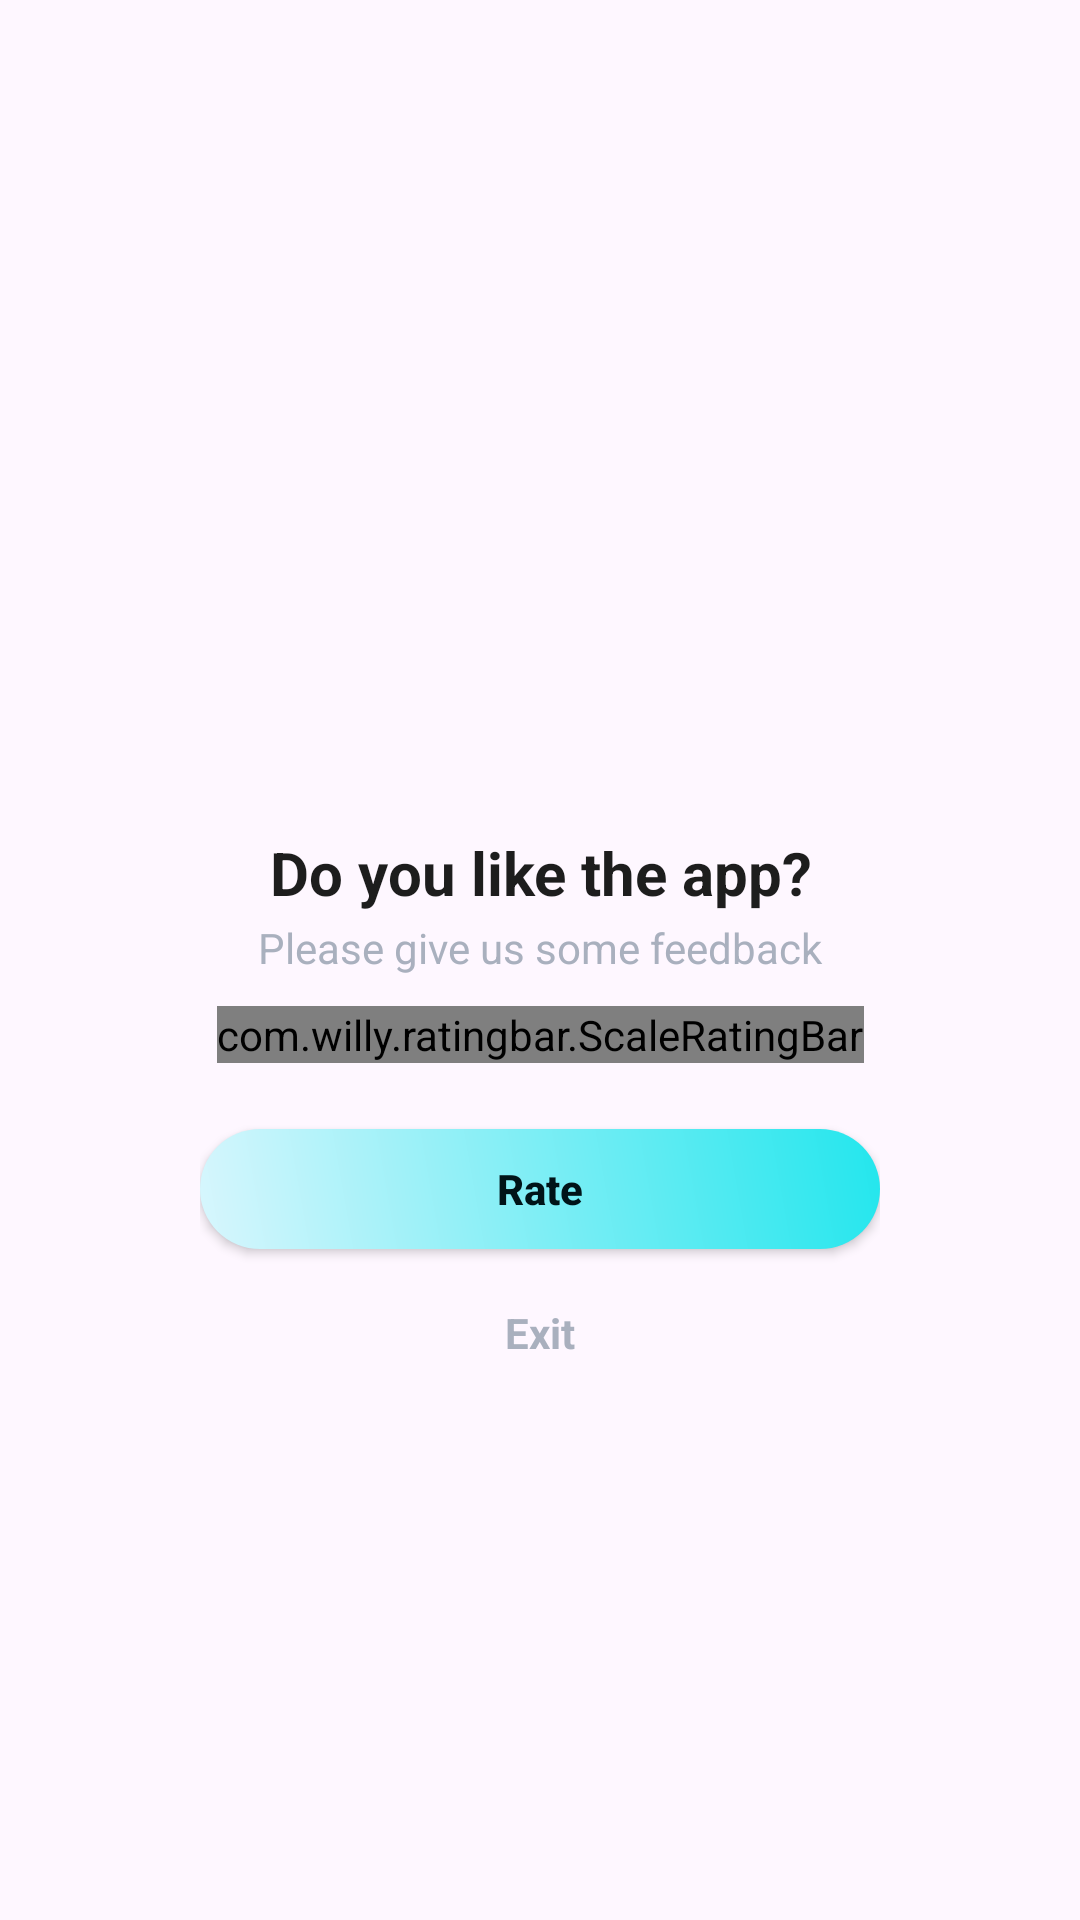

The Android layout XML behind this screen, and the referenced resources:
<!-- AndroidManifest.xml: application theme Theme.ST091_Metal_Detector -->
<!-- res/layout/dialog_rate.xml -->
<layout xmlns:tools="http://schemas.android.com/tools"
    xmlns:android="http://schemas.android.com/apk/res/android"
    xmlns:app="http://schemas.android.com/apk/res-auto">
    <LinearLayout
        android:layout_width="match_parent"
        android:layout_height="match_parent"
        android:gravity="center">

        <androidx.constraintlayout.widget.ConstraintLayout
            android:layout_width="match_parent"
            android:layout_height="wrap_content"
            android:padding="2.5dp"
            android:background="@drawable/bg_rate"
            android:layout_marginHorizontal="40dp">

            
            
            
            
            
            
            
            
            
            
            

            <androidx.appcompat.widget.AppCompatImageView
                android:id="@+id/imvAvtRate"
                android:layout_width="72dp"
                android:layout_height="72dp"
                android:layout_marginTop="28dp"
                android:src="@drawable/ic_rate_rero"
                app:layout_constraintEnd_toEndOf="parent"
                app:layout_constraintStart_toStartOf="parent"
                app:layout_constraintTop_toTopOf="parent" />

            <androidx.appcompat.widget.AppCompatTextView
                android:id="@+id/tv1"
                android:layout_width="match_parent"
                android:layout_height="wrap_content"
                android:layout_marginTop="20dp"
                android:freezesText="true"
                android:gravity="center"
                android:text="@string/do_you_like_the_app"
                android:textColor="#1D1D1D"
                android:layout_marginStart="16dp"
                android:layout_marginEnd="16dp"
                android:textSize="20sp"
                android:textStyle="bold"
                app:layout_constraintEnd_toEndOf="parent"
                app:layout_constraintStart_toStartOf="parent"
                app:layout_constraintTop_toBottomOf="@id/imvAvtRate" />

            <androidx.appcompat.widget.AppCompatTextView
                android:id="@+id/tv2"
                android:layout_width="match_parent"
                android:layout_height="wrap_content"
                android:layout_marginTop="2dp"
                android:freezesText="true"
                android:text="@string/please_give_us_some_feedback"
                android:textColor="#A9B0BE"
                android:gravity="center"
                android:layout_marginStart="16dp"
                android:layout_marginEnd="16dp"
                android:textSize="14sp"
                app:layout_constraintEnd_toEndOf="parent"
                app:layout_constraintStart_toStartOf="parent"
                app:layout_constraintTop_toBottomOf="@id/tv1" />


            <com.willy.ratingbar.ScaleRatingBar
                android:id="@+id/ll1"
                android:layout_width="wrap_content"
                android:layout_height="wrap_content"
                app:srb_clearRatingEnabled="true"
                app:srb_clickable="true"
                android:layout_marginVertical="10dp"
                app:srb_drawableEmpty="@drawable/ic_star_off"
                app:srb_drawableFilled="@drawable/ic_star_on"
                app:srb_isIndicator="false"
                app:srb_numStars="5"
                app:srb_rating="0"
                app:srb_scrollable="true"
                app:layout_constraintEnd_toEndOf="parent"
                app:layout_constraintStart_toStartOf="parent"
                app:layout_constraintTop_toBottomOf="@id/tv2"/>


            <LinearLayout
                android:id="@+id/linearLayout2"
                android:layout_width="match_parent"
                android:layout_height="wrap_content"
                android:layout_marginHorizontal="24dp"
                android:layout_marginBottom="20dp"
                android:gravity="center"
                android:orientation="vertical"
                app:layout_constraintBottom_toBottomOf="parent"
                app:layout_constraintEnd_toEndOf="parent"
                app:layout_constraintStart_toStartOf="parent"
                app:layout_constraintTop_toBottomOf="@id/ll1">

                <androidx.appcompat.widget.AppCompatButton
                    android:id="@+id/btnVote"
                    android:layout_width="match_parent"
                    android:layout_height="40dp"
                    android:layout_marginTop="22dp"
                    android:text="@string/rate"
                    android:background="@drawable/bg_language"
                    android:gravity="center"
                    android:textAllCaps="false"
                    android:textColor="#001418"
                    android:textSize="14sp"
                    android:textStyle="bold" />

                <androidx.appcompat.widget.AppCompatTextView
                    android:id="@+id/btnCancal"
                    android:layout_width="match_parent"
                    android:layout_height="36dp"
                    android:text="@string/exit"
                    android:layout_marginTop="10dp"
                    android:gravity="center"
                    android:textAllCaps="false"
                    android:textColor="#A9B0BE"
                    android:textSize="14sp"
                    android:textStyle="bold" />
            </LinearLayout>
        </androidx.constraintlayout.widget.ConstraintLayout>
    </LinearLayout>
</layout>
<!-- resources referenced by this layout -->
<resources>
  <!-- drawable bg_language (drawable) -->
  <layer-list xmlns:android="http://schemas.android.com/apk/res/android">
      <item>
          <shape android:shape="rectangle">
              <gradient
                  android:angle="45"
                  android:endColor="#23E6ED"
                  android:startColor="#D8F6FD"
                  android:type="linear" />
              <corners android:radius="100dp" />
          </shape>
      </item>
  </layer-list>
  <string name="do_you_like_the_app">Do you like the app?</string>
  <string name="exit">Exit</string>
  <string name="please_give_us_some_feedback">Please give us some feedback</string>
  <string name="rate">Rate</string>
  <style name="Theme.ST091_Metal_Detector" parent="Base.Theme.ST091_Metal_Detector">
          <item name="android:windowLightStatusBar" tools:ignore="NewApi">false</item>
          <item name="android:statusBarColor">@color/transparent</item>
      </style>
  <style name="Base.Theme.ST091_Metal_Detector" parent="Theme.Material3.DayNight.NoActionBar">
          
          
      </style>
  <color name="transparent">#00FFFFFF</color>
</resources>
